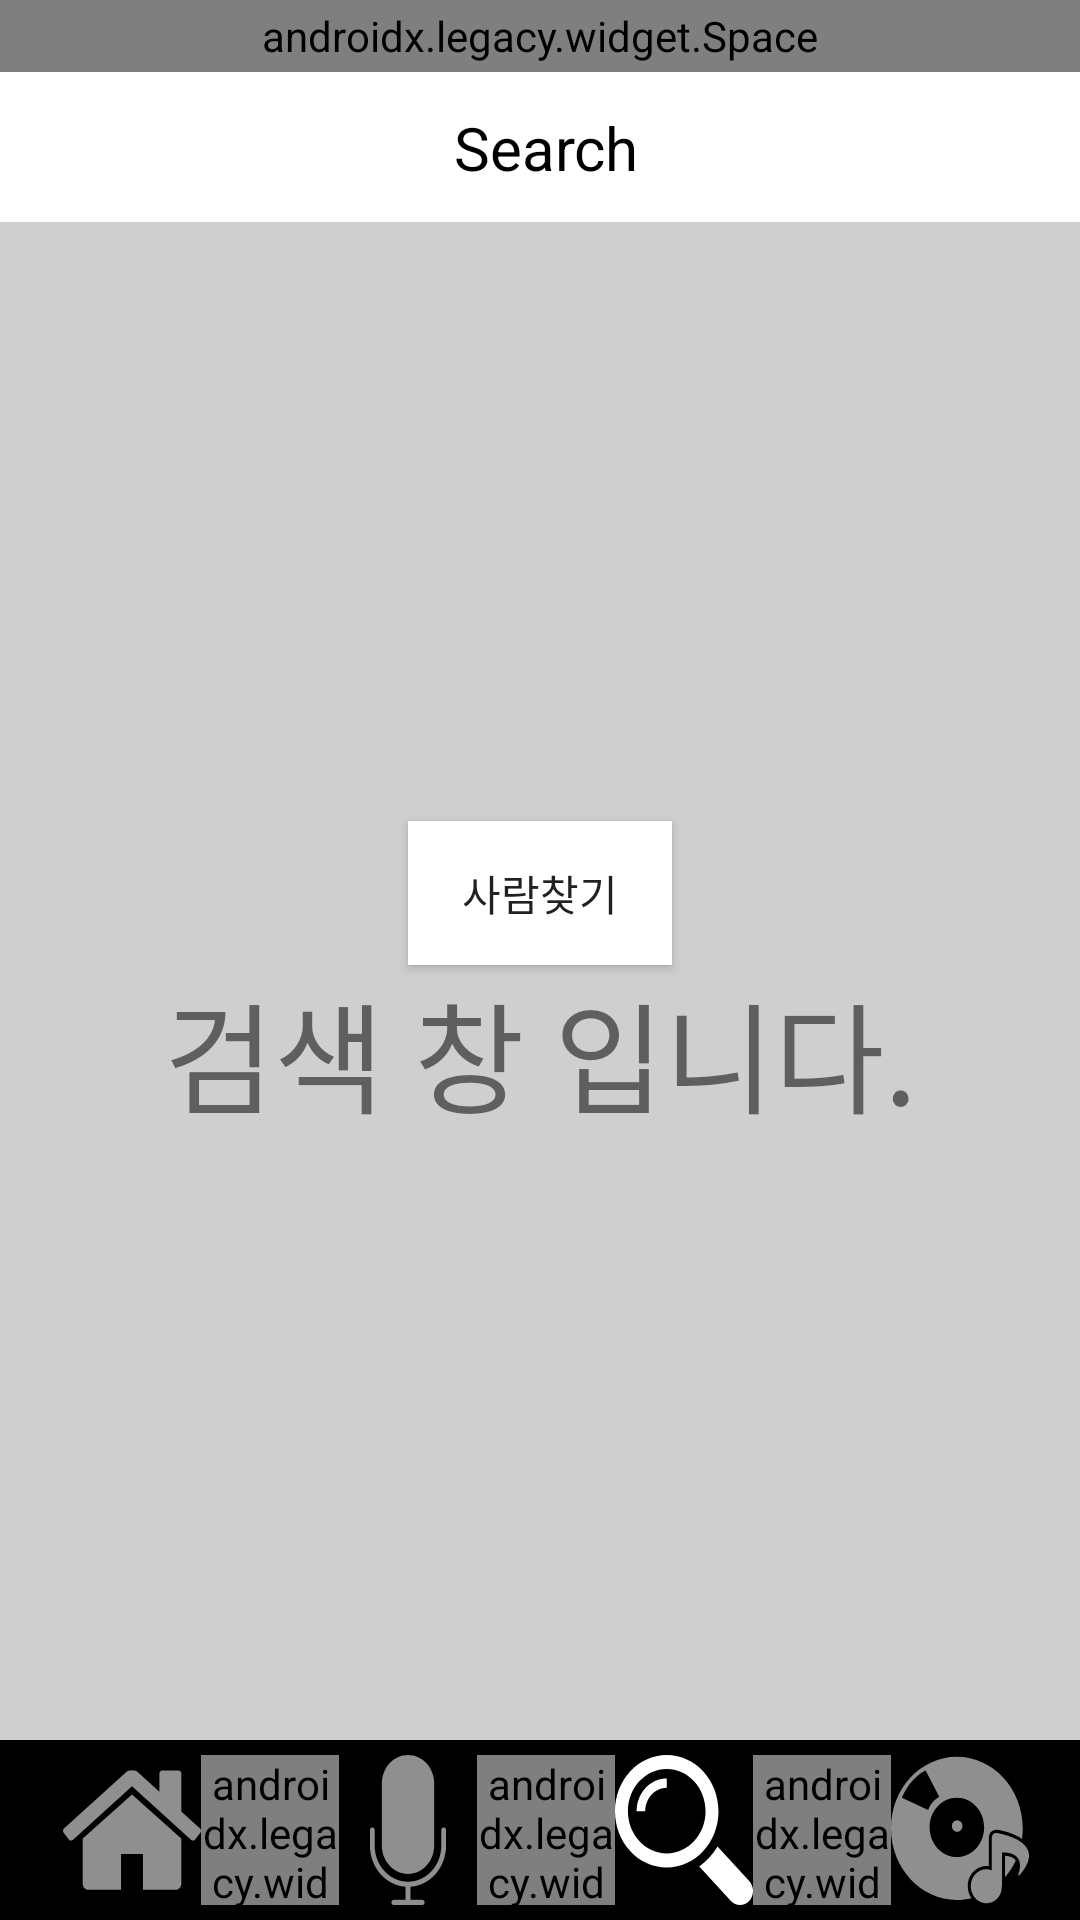

Reconstruct the res/layout file that produces this screen, plus the resources it refers to.
<!-- AndroidManifest.xml: application theme AppTheme -->
<!-- res/layout/activity_search.xml -->
<?xml version="1.0" encoding="utf-8"?>
<LinearLayout xmlns:android="http://schemas.android.com/apk/res/android"
    xmlns:app="http://schemas.android.com/apk/res-auto"
    xmlns:tools="http://schemas.android.com/tools"
    android:layout_width="match_parent"
    android:layout_height="match_parent"
    android:background="#cfcfcf"
    android:orientation="vertical"

    tools:context=".TapActivities.SearchActivity">


    <androidx.legacy.widget.Space
        android:layout_width="match_parent"
        android:layout_height="24dp" />

    <androidx.appcompat.widget.Toolbar
        android:layout_width="match_parent"
        android:layout_height="50dp"
        android:background="#fff"

        >

        <androidx.constraintlayout.widget.ConstraintLayout
            android:layout_width="match_parent"
            android:layout_height="match_parent"
            android:layout_marginRight="12dp">

            <TextView

                android:layout_width="wrap_content"
                android:layout_height="wrap_content"
                android:layout_marginStart="8dp"
                android:layout_marginTop="8dp"
                android:layout_marginEnd="8dp"
                android:layout_marginBottom="8dp"
                android:gravity="center"

                android:text="Search"
                android:textAlignment="center"
                android:textColor="#000"
                android:textSize="20sp"
                app:layout_constraintBottom_toBottomOf="parent"
                app:layout_constraintEnd_toEndOf="parent"
                app:layout_constraintStart_toStartOf="parent"
                app:layout_constraintTop_toTopOf="parent" />
        </androidx.constraintlayout.widget.ConstraintLayout>


    </androidx.appcompat.widget.Toolbar>

    <LinearLayout
        android:layout_width="match_parent"
        android:layout_height="0dp"
        android:layout_weight="9.8"
        android:gravity="center"
        android:orientation="vertical"
        >

        <Button
            android:layout_width="wrap_content"
            android:layout_height="wrap_content"
            android:text="사람찾기"
            android:background="#ffffff"
            android:onClick="searchPeopleButtonClicked"
            />

        <TextView
            android:id="@+id/textView8"
            android:layout_width="match_parent"
            android:layout_height="wrap_content"
            android:layout_gravity="center"
            android:text="검색 창 입니다."
            android:textAlignment="center"
            android:textSize="40sp" />
    </LinearLayout>


    <androidx.appcompat.widget.Toolbar
        android:layout_width="match_parent"
        android:layout_height="60dp"
        android:background="#000">

        <LinearLayout
            android:gravity="center"
            android:padding="5dp"
            android:layout_width="match_parent"
            android:layout_height="match_parent"
            android:layout_marginRight="12dp"
            android:orientation="horizontal"
            android:weightSum="7">

            <ImageView
                android:layout_width="0dp"
                android:layout_height="match_parent"
                android:layout_weight="1"
                android:background="@drawable/ic_home"
android:onClick="homeButtonClicked"

                />
            <androidx.legacy.widget.Space
                android:layout_width="0dp"
                android:layout_height="match_parent"
                android:layout_weight="1"/>

            <ImageView
                android:layout_width="0dp"
                android:layout_height="match_parent"
                android:layout_weight="1"
                android:background="@drawable/ic_microphone"
                android:onClick="broadcastButtonClicked"

                />

            <androidx.legacy.widget.Space
                android:layout_width="0dp"
                android:layout_height="match_parent"
                android:layout_weight="1"/>

            <ImageView
                android:layout_width="0dp"
                android:layout_height="match_parent"
                android:layout_weight="1"
                android:background="@drawable/ic_magnifier_clicked"

                />

            <androidx.legacy.widget.Space
                android:layout_width="0dp"
                android:layout_height="match_parent"
                android:layout_weight="1"/>

            <ImageView

                android:layout_width="0dp"
                android:layout_height="match_parent"
                android:layout_weight="1"
                android:background="@drawable/ic_music_album"
                android:onClick="collectionButtonClicked"
                />


        </LinearLayout>


    </androidx.appcompat.widget.Toolbar>



</LinearLayout>
<!-- resources referenced by this layout -->
<resources>
  <!-- drawable ic_home (drawable) -->
  <vector android:height="24dp" android:viewportHeight="460.297"
      android:viewportWidth="460.298" android:width="24dp" xmlns:android="http://schemas.android.com/apk/res/android">
      <path android:fillColor="#8f8f8f" android:pathData="M230.149,120.939L65.986,256.274c0,0.191 -0.048,0.472 -0.144,0.855c-0.094,0.38 -0.144,0.656 -0.144,0.852v137.041c0,4.948 1.809,9.236 5.426,12.847c3.616,3.613 7.898,5.431 12.847,5.431h109.63V303.664h73.097v109.64h109.629c4.948,0 9.236,-1.814 12.847,-5.435c3.617,-3.607 5.432,-7.898 5.432,-12.847V257.981c0,-0.76 -0.104,-1.334 -0.288,-1.707L230.149,120.939z"/>
      <path android:fillColor="#8f8f8f" android:pathData="M457.122,225.438L394.6,173.476V56.989c0,-2.663 -0.856,-4.853 -2.574,-6.567c-1.704,-1.712 -3.894,-2.568 -6.563,-2.568h-54.816c-2.666,0 -4.855,0.856 -6.57,2.568c-1.711,1.714 -2.566,3.905 -2.566,6.567v55.673l-69.662,-58.245c-6.084,-4.949 -13.318,-7.423 -21.694,-7.423c-8.375,0 -15.608,2.474 -21.698,7.423L3.172,225.438c-1.903,1.52 -2.946,3.566 -3.14,6.136c-0.193,2.568 0.472,4.811 1.997,6.713l17.701,21.128c1.525,1.712 3.521,2.759 5.996,3.142c2.285,0.192 4.57,-0.476 6.855,-1.998L230.149,95.817l197.57,164.741c1.526,1.328 3.521,1.991 5.996,1.991h0.858c2.471,-0.376 4.463,-1.43 5.996,-3.138l17.703,-21.125c1.522,-1.906 2.189,-4.145 1.991,-6.716C460.068,229.007 459.021,226.961 457.122,225.438z"/>
  </vector>
  <!-- drawable ic_magnifier_clicked (drawable) -->
  <vector android:height="24dp" android:viewportHeight="485.213"
      android:viewportWidth="485.213" android:width="24dp" xmlns:android="http://schemas.android.com/apk/res/android">
      <path android:fillColor="#fff" android:pathData="M471.882,407.567L360.567,296.243c-16.586,25.795 -38.536,47.734 -64.331,64.321l111.324,111.324c17.772,17.768 46.587,17.768 64.321,0C489.654,454.149 489.654,425.334 471.882,407.567z"/>
      <path android:fillColor="#fff" android:pathData="M363.909,181.955C363.909,81.473 282.44,0 181.956,0C81.474,0 0.001,81.473 0.001,181.955s81.473,181.951 181.955,181.951C282.44,363.906 363.909,282.437 363.909,181.955zM181.956,318.416c-75.252,0 -136.465,-61.208 -136.465,-136.46c0,-75.252 61.213,-136.465 136.465,-136.465c75.25,0 136.468,61.213 136.468,136.465C318.424,257.208 257.206,318.416 181.956,318.416z"/>
      <path android:fillColor="#fff" android:pathData="M75.817,181.955h30.322c0,-41.803 34.014,-75.814 75.816,-75.814V75.816C123.438,75.816 75.817,123.437 75.817,181.955z"/>
  </vector>
  <!-- drawable ic_microphone (drawable) -->
  <vector android:height="24dp" android:viewportHeight="58"
      android:viewportWidth="58" android:width="24dp" xmlns:android="http://schemas.android.com/apk/res/android">
      <path android:fillColor="#8f8f8f" android:pathData="M44,28c-0.552,0 -1,0.447 -1,1v6c0,7.72 -6.28,14 -14,14s-14,-6.28 -14,-14v-6c0,-0.553 -0.448,-1 -1,-1s-1,0.447 -1,1v6c0,8.485 6.644,15.429 15,15.949V56h-5c-0.552,0 -1,0.447 -1,1s0.448,1 1,1h12c0.552,0 1,-0.447 1,-1s-0.448,-1 -1,-1h-5v-5.051c8.356,-0.52 15,-7.465 15,-15.949v-6C45,28.447 44.552,28 44,28z"/>
      <path android:fillColor="#8f8f8f" android:pathData="M29,46c6.065,0 11,-4.935 11,-11V11c0,-6.065 -4.935,-11 -11,-11S18,4.935 18,11v24C18,41.065 22.935,46 29,46z"/>
  </vector>
  <!-- drawable ic_music_album: vector/xml drawable (drawable, 2211 chars, omitted) -->
  <style name="AppTheme" parent="Theme.AppCompat.Light.NoActionBar">
  
  
          <item name="android:windowTranslucentStatus">true</item>
          <item name="android:windowTranslucentNavigation">true</item>
          
          <item name="colorPrimary">@color/colorPrimary</item>
          <item name="colorPrimaryDark">@color/colorPrimaryDark</item>
          <item name="colorAccent">@color/colorAccent</item>
      </style>
  <color name="colorPrimary">#008577</color>
  <color name="colorPrimaryDark">#000000</color>
  <color name="colorAccent">#D81B60</color>
</resources>
